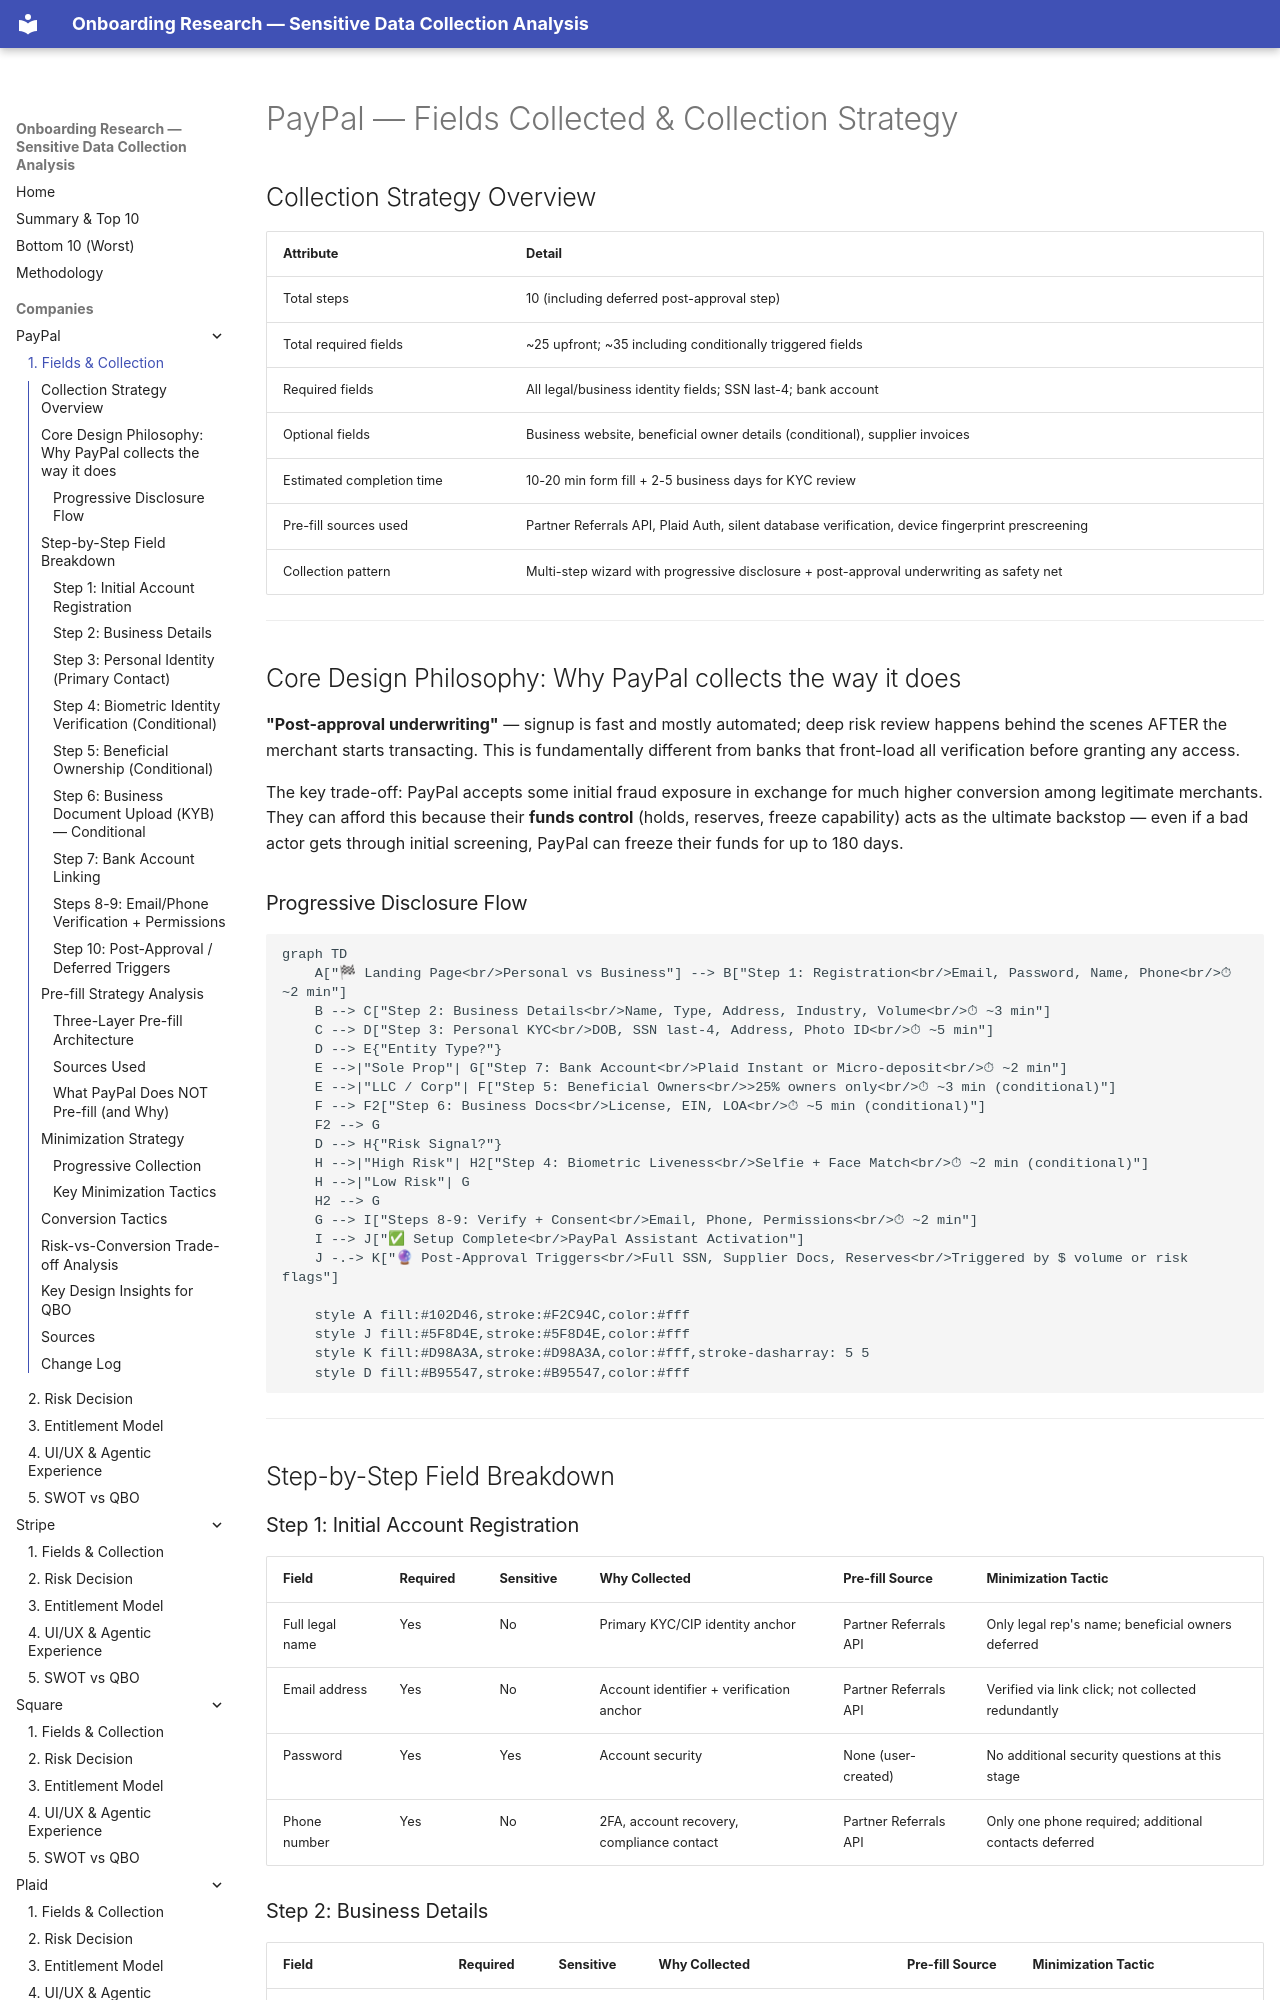

repository: cicidi/deterministic-ai-agent · page: paypal/01-fields-collected/index.html · generator: mkdocs

# PayPal — Fields Collected & Collection Strategy

## Collection Strategy Overview

| Attribute | Detail |
|-----------|--------|
| Total steps | 10 (including deferred post-approval step) |
| Total required fields | ~25 upfront; ~35 including conditionally triggered fields |
| Required fields | All legal/business identity fields; SSN last-4; bank account |
| Optional fields | Business website, beneficial owner details (conditional), supplier invoices |
| Estimated completion time | 10-20 min form fill + 2-5 business days for KYC review |
| Pre-fill sources used | Partner Referrals API, Plaid Auth, silent database verification, device fingerprint prescreening |
| Collection pattern | Multi-step wizard with progressive disclosure + post-approval underwriting as safety net |

---

## Core Design Philosophy: Why PayPal collects the way it does

**"Post-approval underwriting"** — signup is fast and mostly automated; deep risk review happens behind the scenes AFTER the merchant starts transacting. This is fundamentally different from banks that front-load all verification before granting any access.

The key trade-off: PayPal accepts some initial fraud exposure in exchange for much higher conversion among legitimate merchants. They can afford this because their **funds control** (holds, reserves, freeze capability) acts as the ultimate backstop — even if a bad actor gets through initial screening, PayPal can freeze their funds for up to 180 days.

### Progressive Disclosure Flow

```mermaid
graph TD
    A["🏁 Landing Page<br/>Personal vs Business"] --> B["Step 1: Registration<br/>Email, Password, Name, Phone<br/>⏱ ~2 min"]
    B --> C["Step 2: Business Details<br/>Name, Type, Address, Industry, Volume<br/>⏱ ~3 min"]
    C --> D["Step 3: Personal KYC<br/>DOB, SSN last-4, Address, Photo ID<br/>⏱ ~5 min"]
    D --> E{"Entity Type?"}
    E -->|"Sole Prop"| G["Step 7: Bank Account<br/>Plaid Instant or Micro-deposit<br/>⏱ ~2 min"]
    E -->|"LLC / Corp"| F["Step 5: Beneficial Owners<br/>>25% owners only<br/>⏱ ~3 min (conditional)"]
    F --> F2["Step 6: Business Docs<br/>License, EIN, LOA<br/>⏱ ~5 min (conditional)"]
    F2 --> G
    D --> H{"Risk Signal?"}
    H -->|"High Risk"| H2["Step 4: Biometric Liveness<br/>Selfie + Face Match<br/>⏱ ~2 min (conditional)"]
    H -->|"Low Risk"| G
    H2 --> G
    G --> I["Steps 8-9: Verify + Consent<br/>Email, Phone, Permissions<br/>⏱ ~2 min"]
    I --> J["✅ Setup Complete<br/>PayPal Assistant Activation"]
    J -.-> K["🔮 Post-Approval Triggers<br/>Full SSN, Supplier Docs, Reserves<br/>Triggered by $ volume or risk flags"]
    
    style A fill:#102D46,stroke:#F2C94C,color:#fff
    style J fill:#5F8D4E,stroke:#5F8D4E,color:#fff
    style K fill:#D98A3A,stroke:#D98A3A,color:#fff,stroke-dasharray: 5 5
    style D fill:#B95547,stroke:#B95547,color:#fff
```

---

## Step-by-Step Field Breakdown

### Step 1: Initial Account Registration

| Field | Required | Sensitive | Why Collected | Pre-fill Source | Minimization Tactic |
|-------|----------|-----------|---------------|-----------------|---------------------|
| Full legal name | Yes | No | Primary KYC/CIP identity anchor | Partner Referrals API | Only legal rep's name; beneficial owners deferred |
| Email address | Yes | No | Account identifier + verification anchor | Partner Referrals API | Verified via link click; not collected redundantly |
| Password | Yes | Yes | Account security | None (user-created) | No additional security questions at this stage |
| Phone number | Yes | No | 2FA, account recovery, compliance contact | Partner Referrals API | Only one phone required; additional contacts deferred |
